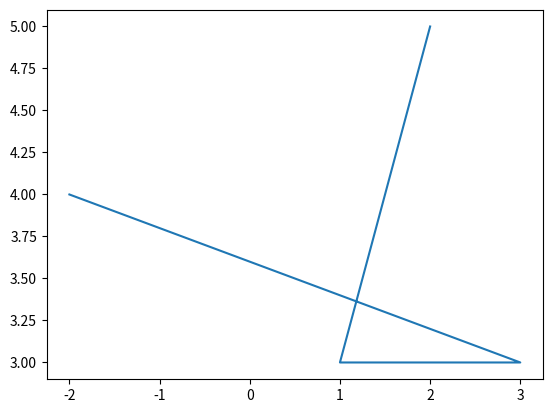

Recreate this plot in Python.
import matplotlib.pyplot as plt

plt.plot([2, 1, 3, -2], [5, 3, 3, 4])
plt.show()





